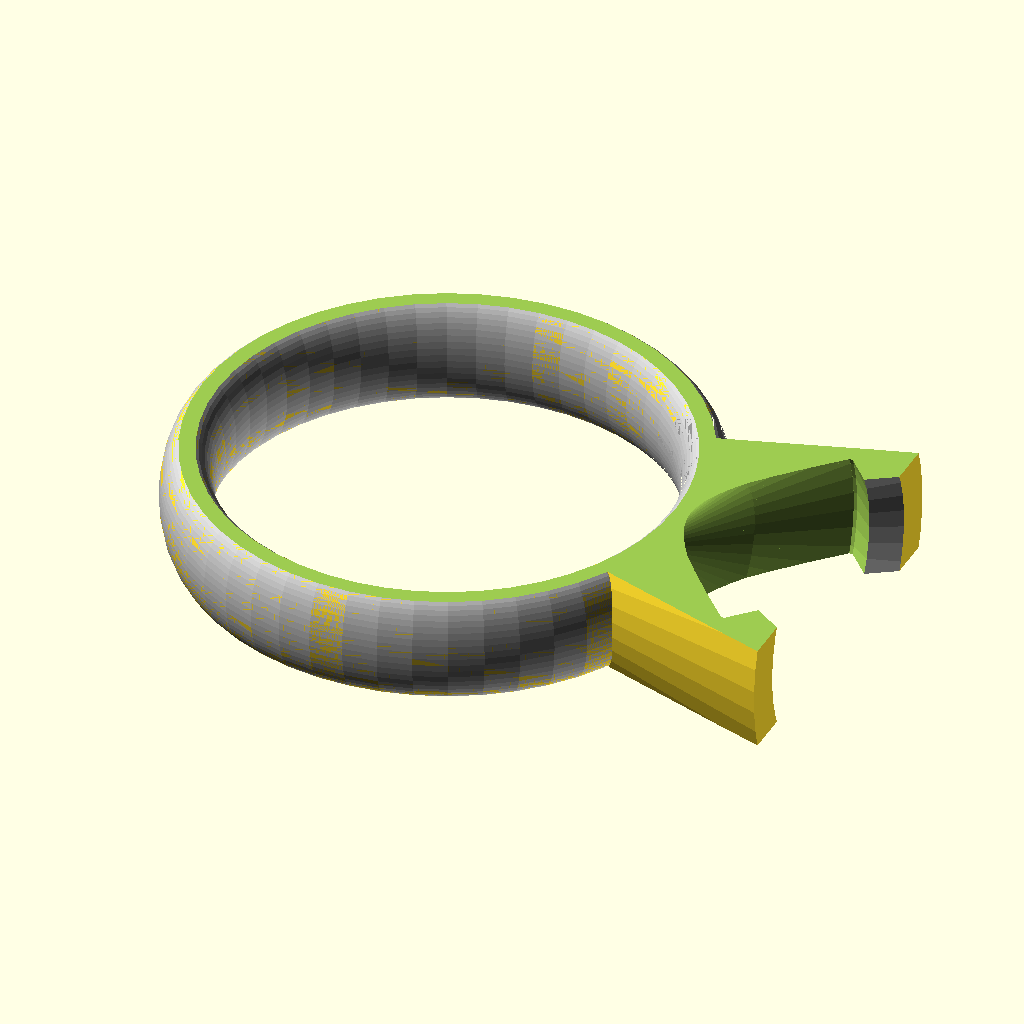
Cell 1: rendered with the file's own defaults.
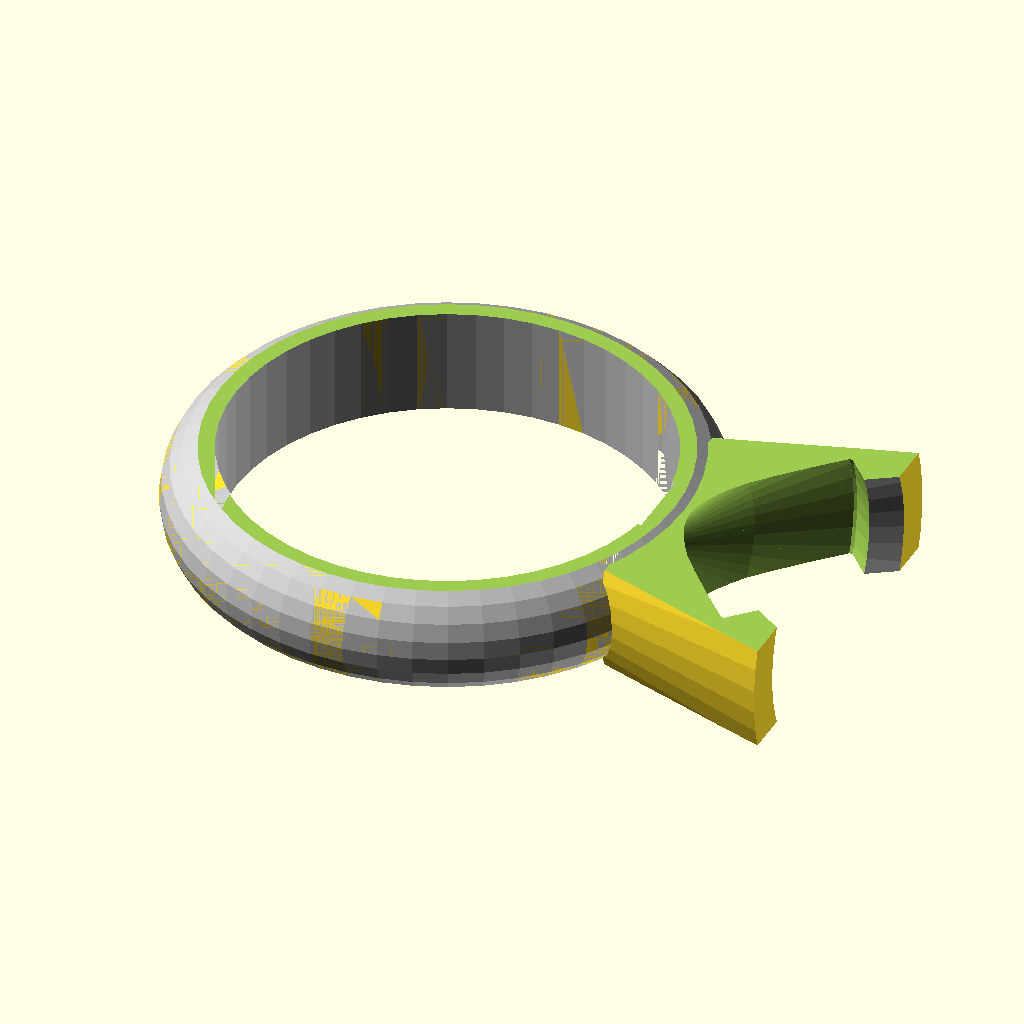
Cell 2: ring_type = "cs_hemi_ellipse" (everything else at default).
The same orthographic view direction (rotation 55°, 0°, 25°; colour scheme Cornfield) for every cell, with the view re-fitted per cell, so scale and position can differ between cells.
OpenSCAD source file inputs/thingiverse/files/thing-3141428/files/Customizable-toy-ring-V7.scad:
//the diameter of the wearers finger in mm
main_internal_diameter=16.7;

ring_type="cs_ellipse";//[cs_pill,cs_ellipse,cs_hemi_ellipse,cs_rounded_hemi_ellipse,cs_rectangle,cs_scallopped_rectangle,cs_rounded_scallopped_rectangle,cs_rounded_rectangle,cs_chamfered_rectangle,cs_half_pill,cs_reverse_hemi_ellipse,cs_reverse_rounded_hemi_ellipse]

//wall to hold the diamond in mm
crown_wall=2.5;

//Plastic diamond diameter in mm (11.6 are the big plastic ones typically available)
stone_target_diameter=11.8; 

/* [Hidden] */

/*!
@brief Customizable toy ring - Remix of "Ring creation script" by Mark Gaffney

@details This OpenSCAD script will generate an etoile style ring (similar to this http://www.tiffany.com/Engagement/Item.aspx?GroupSKU=GRP10009)with a jewel mount for a brilliant (round) cut diamond or similar item.
Most parameters are user selectable as are the ring profile shapes.
This would be ideal for an engagement ring...

@author Mark Gaffney
@version 0.14
@date 2013-02-12

@todo
add option to round edges on crown
make gap between 2 sides of crown slightly smaller than required to exert pressure on sides of jewel to hold it in place for proper tension set performance 
add complete roman font polygons for engraving
implement hidden compartment

@warning
Let the right one in

@note
Changes from previous versions:

0.14
 - 	Replaced deprecated import_stl with import
 - 	Added control variable "generate_jewel", if 0 import the jewel from "brilliant1.stl", else try to generate it on-the-fly (this may cause errors as pointed out by mrchriseyes)
*/
//******Fixed*Variables*******
a_bit=0.01;//something I use to help ensure manifoldness etc. do not change please!
pi=3.1415926535;

stone_girdle_diameter=100;//do not change
stone_table_diameter=53;//do not change
stone_cutlet_diameter=2;//do not change
stone_crown_height=16.2;//do not change
stone_pavillion_depth=43.1;//do not change
stone_girdle_depth=1;//do not change

//*******User*Variables*******
$fn=50; //how smooth and round is it? Bigger numbers mean smoother shapes but take a lot longer to render! Setting this value will also cause how the jewel is rendered to be changed from a proper 57/58 facet round brilliant cut.

//choose features
	with_jewel=0;//0 or 1 for rendering without or with set jewel respectively
	generate_jewel=1;//if 0 import the jewel from "brilliant1.stl", else try to generate it on-the-fly (this may cause errors)
	with_splayed_crown=1;//0 or 1 for rendering without or with a splayed(tapered) crown respectively
	with_bowtie_split=1;//0 or 1 for rendering without or with a bowtie split crown respectively
	with_rectangular_split=0;//0 or 1 for rendering without or with a rectangular split crown respectively

//choose colo(u)rs
	colour_RGBA_stone=[0,0,1,0.15];//colour of the stone in Red, Green, Blue, Opacity where the values can be anything from 0-1
	colour_RGBA_metal=[0.75,0.75,0.75,1];//colour of the metal in Red, Green, Blue, Opacity where the values can be anything from 0-1

//choose ring size
	ring_size_us_can=6.25;//enter US numerical ring size
	ring_size_uk_ie_aus_nz=12.5;//Enter UK numerical ring size, make sure to convert from letters to numbers i.e. a=1, b1/2=2.5, z=26
	ring_size_ind_chn_jpn=11;//Enter India numerical ring size
	ring_size_switz=12.75;//Enter Swiss numerical ring size

//choose ring sizing system, comment in one of the lines below depending on which sizing system you are using
//	main_internal_diameter=50;//(mm)the diameter of the wearers finger in mm
//	main_internal_diameter=(ring_size_us_can+14.312)/1.2308;//(US, Canada size to mm ID)the diameter of the wearers finger in mm
//	main_internal_diameter=(ring_size_uk_ie_aus_nz+29.549)/2.5352;//(UK, Ireland, Australia, New Zealand size to mm ID)
//	main_internal_diameter=(ring_size_ind_chn_jpn+34.749)/2.7924;//(India, China, Japan size to mm ID)the diameter of the wearers finger in mm
//	main_internal_diameter=(ring_size_switz+39.561)/3.1314;//(Swiss to mm ID)
//echo ("main_internal_diameter=",main_internal_diameter);

//choose ring band dimensions
	main_wall=2;//difference between ring inner and outer radius
	main_depth=4.34;//how wide the band of the ring is
	main_feature=0.5;//this is the 3rd variable for the cross section, it is not used in simple shapes like rectangular but controls features for other shapes including scallop depth, chamfer length, fillet radius, make sure it is less than half of the smallest of the 2 previous parameters

//choose stone/jewel weight/dimensions
//	stone_target_carat=0.31;
//	stone_target_grammes=stone_target_carat/5;//this doesn't do anything currently but if you want to know what your diamond will weight in grams device its carat weight by 5

//	stone_target_diameter=11.8;//11.6 is the plastic size. // 6.5065412147*pow(stone_target_carat,0.3381325352);//this calculation converts carat weight to girdle diameter in mm using a fitted power curve
//	stone_target_diameter=1.964367652*ln(stone_target_carat) + 6.6289134546;//this calculation converts carat weight to girdle diameter in mm using a fitted log curve
//	stone_target_diameter=4.34;//what girdle diameter of stone do you want in mm

	stone_scale=stone_target_diameter/stone_girdle_diameter;//do not change
	stone_height=stone_scale*(stone_crown_height+stone_girdle_depth+stone_pavillion_depth);//do not change
	stone_diameter=stone_girdle_diameter*stone_scale;
echo (stone_diameter);

//choose crown/fitting/mounting dimensions
	crown_depth=stone_height;//these should really be changed to match the jewel chosen//wait NOW it does!
	crown_external_diameter_outer=crown_wall+stone_diameter;//these should really be changed to match the jewel chosen//wait NOW it does!
	crown_internal_diameter_outer=stone_diameter;//these should really be changed to match the jewel chosen//wait NOW it does!
	crown_internal_diameter_inner=2;//diameter of the hole behind the jewel
	crown_split_w=1;//what width in mm do you want the rectangular shaped crown cutout to be//deprecated for now
	crown_interference=2;//how far into the band the crown sits, this will need to be adjusted depending on the ring cross section chosen

//derived working values (DO NOT CHANGE)
	distance_centre_ring_to_face_crown=(main_internal_diameter+stone_height);
	twice_tangent_value=crown_external_diameter_outer/distance_centre_ring_to_face_crown;
	crown_external_diameter_inner=with_splayed_crown*(twice_tangent_value*(main_internal_diameter+main_wall-crown_interference)) + (abs(with_splayed_crown-1))*crown_external_diameter_outer;

//choose  crown/fitting/mounting cutout features
	bowtie_angle=90;//what angular sweep do you want the bowtie shaped crown cutout to make
	bowtie_length=max(crown_external_diameter_outer,main_depth)+a_bit;
	//bowtie_depth=crown_depth+main_wall+1;
	bowtie_depth=stone_height+1;

//Choose cross section hape for ring band, set one of these lines to 1 the rest to 0 to choose the cross section for the ring band

//	cs_pill=0;
//	cs_ellipse=1;
//	cs_hemi_ellipse=0;
//	cs_rounded_hemi_ellipse=0;
//	cs_rectangle=0;
//	cs_scallopped_rectangle=0;
//	cs_rounded_scallopped_rectangle=0;
//	cs_rounded_rectangle=0;
//	cs_chamfered_rectangle=0;
//	cs_half_pill=0;
//	cs_reverse_hemi_ellipse=0;
//	cs_reverse_rounded_hemi_ellipse=0;
////	cs_half_chamfered_rectangle=0;//not yet implemented



//engraving features
	font_height=2; 
	font_width=2;
	font_spacing=1;
	engraving_depth=1;



//********User*Feedback****

echo("stone_height ", stone_height);
echo("stone_target_diameter",stone_target_diameter);
echo("main_internal_diameter ", main_internal_diameter);
if(with_splayed_crown==1) {echo("with_splayed_crown");}
if(with_rectangular_split==1) {echo("with_rectangular_split of width", crown_split_w);}
if(with_bowtie_split==1) {echo("with_bowtie_split of angle ", bowtie_angle);}

//**********Calls************
difference(){//remove gem, cone, trumpet and additional under crown material to match ring inner profile
	union(){//add secondary crown
		difference()
        {//remove bowtie & split
			render() 
                union()
                {//add basicring shape to basic crown shape
                    color(colour_RGBA_metal) 
                        ring_shape(main_internal_diameter, main_depth, main_wall, main_feature);
                    
                    color(colour_RGBA_metal) 
                        ring_crown(main_internal_diameter, main_depth, main_wall, crown_external_diameter_outer, crown_external_diameter_inner, crown_internal_diameter_outer, crown_depth, crown_wall,crown_interference);
                }

                rotate (a=[0,90,0]) 
                    translate(v=[0,0,(main_internal_diameter+bowtie_depth)/2 - 0.5])
                    {//split, bowtie 
                        if(with_rectangular_split==1)
                        {
                            color(colour_RGBA_metal) 
                                cube(size=[crown_external_diameter_outer+a_bit,crown_split_w,bowtie_depth], center=true);//make a rectangular cutout to split the crown
                        }
                        if(with_bowtie_split==1){
                            color(colour_RGBA_metal) 
                                bowtie (bowtie_angle, bowtie_length, bowtie_depth); //make a bowtie shaped cutout to split the crown
                        }
                    }
        }
        
		//secondary crown
//		color(colour_RGBA_metal) ring_crown(main_internal_diameter, main_depth, main_wall, (crown_external_diameter_outer+ crown_external_diameter_inner)/2-(0.6*crown_wall), crown_external_diameter_inner-(0.6*crown_wall), crown_internal_diameter_outer, crown_depth/2, crown_wall,crown_interference);
		color(colour_RGBA_metal) 
            ring_crown(main_internal_diameter, main_depth, main_wall, main_depth, crown_external_diameter_inner-(0.6*crown_wall), crown_internal_diameter_outer, crown_depth/2, crown_wall,crown_interference);
	}
	//engraving
	render() 
        rotate(a=[0,0,130]) 
            color(colour_RGBA_metal) 
                cylindrical_engraving(main_internal_diameter/2, main_depth, main_depth/2, main_depth/2, main_depth/8, main_wall/8, pi, -1);
	//cone
    shorter=bowtie_depth/2;
	rotate (a=[0,90,0]) 
        translate(v=[0,0,(main_internal_diameter+bowtie_depth)/2 - 0.5+shorter/2]) 
            color(colour_RGBA_metal) 
                cylinder (r1=(crown_internal_diameter_inner+crown_internal_diameter_outer)/4, r2=crown_internal_diameter_outer/2, h=bowtie_depth-shorter,center=true, $fs=0.25);//make a cylindrical cutout in the centre of the crown

	//trumpet
	render() 
        rotate (a=[0,90,0]) 
            translate(v=[0,0,(main_internal_diameter+bowtie_depth)/2 - 0.5]) 
                translate(v=[0,0,0.6-bowtie_depth/2]) color(colour_RGBA_metal) 
                   trumpet(2, 0.5, (crown_internal_diameter_inner+2)/2, crown_internal_diameter_inner/2);
    
	//gem shaped seat
	render()    
        rotate (a=[0,90,0]) 
            translate(v=[0,0,(main_internal_diameter/2)+ stone_scale*stone_pavillion_depth]) 
                scale(v=1.07*stone_scale)
                {
                    if (generate_jewel==0)
                    {
                            color(colour_RGBA_metal) 
                                import ("brilliant1.stl", convexity=2); //comment this line in if you want to load the diamond shape from .stl file
                    }
                    else
                    {
                        #render() 
                            color(colour_RGBA_metal) 
                                ring_stone(stone_girdle_diameter, stone_table_diameter, stone_cutlet_diameter, stone_crown_height, stone_pavillion_depth,stone_girdle_depth); //comment this line in if you want to generate the diamond shape in the code
                    }
                }
    
	difference()
    {
        //subtract material from inner surface of crown
		union()
        {
			color(colour_RGBA_metal) 
                cylinder(h=main_depth+a_bit, r=(main_internal_diameter+main_wall)/2, center=true);//make conical hole in crown
            
			translate(v=[0,0,main_depth]) 
                color(colour_RGBA_metal) 
                    cylinder(h=main_depth, r1=(main_internal_diameter+main_wall)/2, r2=(main_internal_diameter+main_wall), center=true);//make conical hole in crown
            
			translate(v=[0,0,-main_depth]) 
                color(colour_RGBA_metal) 
                    cylinder(h=main_depth, r2=(main_internal_diameter+main_wall)/2, r1=(main_internal_diameter+main_wall), center=true);//make conical hole in crown
		}
		
        color(colour_RGBA_metal) 
            ring_shape(main_internal_diameter, main_depth, main_wall, main_feature);// remove material from base of crown to match inside profile of ring
	}

   translate([-main_internal_diameter,-main_internal_diameter,main_depth/2*.95]) cube(main_internal_diameter*2);
   translate([-main_internal_diameter,-main_internal_diameter,-main_internal_diameter*2-main_depth/2*.95]) cube(main_internal_diameter*2);

}


if(with_jewel==1){
	rotate (a=[0,90,0]) translate(v=[0,0,(main_internal_diameter/2)+ stone_scale*stone_pavillion_depth]) scale(v=1.07*stone_scale){
		if (generate_jewel==0){
			render() color (colour_RGBA_stone) import ("brilliant1.stl", convexity=5);// ring_stone (stone_girdle_diameter, stone_table_diameter, stone_cutlet_diameter, stone_crown_height, stone_pavillion_depth, stone_girdle_depth);
		}else{
			render() color(colour_RGBA_metal) ring_stone(stone_girdle_diameter, stone_table_diameter, stone_cutlet_diameter, stone_crown_height, stone_pavillion_depth,stone_girdle_depth); //comment this line in if you want to generate the diamond shape in the code
		}
	}
}

//color(colour_RGBA_metal) ring_crown(main_internal_diameter, main_depth, main_wall, (crown_external_diameter_outer+ crown_external_diameter_inner)/2-crown_wall/2, crown_external_diameter_inner-crown_wall/2, crown_internal_diameter_outer, crown_depth/2, crown_wall,crown_interference);

//ring_engraving();
//ring_compartment();

//*******Modules************
module ring_shape(ring_internal_diameter, ring_depth, ring_wall, ring_feature){
	rotate_extrude (convexity = 20) translate([(ring_internal_diameter)/2, 0, 0]){
		if(ring_type=="cs_pill"){
			echo("Pill Shaped Cross Section, depth",  ring_depth, "wall",ring_wall);
			pill_shape (ring_depth, ring_wall);
		}
		if(ring_type=="cs_ellipse"){
			echo("Ellipse Shaped Cross Section, depth",  ring_depth, "wall",ring_wall);
			ellipse_shape (ring_depth, ring_wall);
		}
		if(ring_type=="cs_hemi_ellipse"){
			echo("Hemi Ellipse Shaped Cross Section, depth",  ring_depth, "wall",ring_wall);
			hemi_ellipse_shape (ring_depth, ring_wall);
		}
		if (ring_type=="cs_rounded_hemi_ellipse"){
			echo("Rounded Hemi Ellipse Shaped Cross Section, depth",  ring_depth, "wall",ring_wall,"feature", ring_feature);
			rounded_hemi_ellipse_shape (ring_depth, ring_wall, ring_feature);
		}
		if(ring_type=="cs_rectangle"){
			echo("Rectangle Shaped Cross Section, depth",  ring_depth, "wall",ring_wall);
			rectangle_shape (ring_depth, ring_wall);
		}
		if(ring_type=="cs_scallopped_rectangle"){
			echo("Scallopped Rectangle Shaped Cross Section, depth",  ring_depth, "wall",ring_wall,"feature", ring_feature);
			scallopped_rectangle_shape (ring_depth, ring_wall, ring_feature);
		}
		if(ring_type=="cs_rounded_scallopped_rectangle"){
			echo("Rounded Scallopped Rectangle Shaped Cross Section, depth",  ring_depth, "wall",ring_wall,"feature", ring_feature);
			rounded_scallopped_rectangle_shape (ring_depth, ring_wall, ring_feature);
		}
		if(ring_type=="cs_rounded_rectangle"){
			echo("Rounded Rectangle Shaped Cross Section, depth",  ring_depth, "wall",ring_wall,"feature", ring_feature);
			rounded_rectangle_shape (ring_depth, ring_wall, ring_feature);
		}
		if(ring_type=="cs_chamfered_rectangle"){
			echo("Chamfered Rectangle Shaped Cross Section, depth",  ring_depth, "wall",ring_wall,"feature", ring_feature);
			chamfered_rectangle_shape (ring_depth, ring_wall, ring_feature);
		}
		if(ring_type=="cs_half_pill"){
			echo("Half Pill Shaped Cross Section, depth",  ring_depth, "wall",ring_wall);
			half_pill_shape (ring_depth, ring_wall);
		}
		if(ring_type=="cs_reverse_hemi_ellipse"){
			translate (v=[ring_wall,0,0]) rotate(a=[0,0,180]) hemi_ellipse_shape (ring_depth, ring_wall);	
		}
		if(ring_type=="cs_reverse_rounded_hemi_ellipse"){
			translate (v=[ring_wall,0,0]) rotate(a=[0,0,180]) rounded_hemi_ellipse_shape (ring_depth, ring_wall, ring_feature);
		}

		// if(cs_half_chamfered_rectangle==1){
			// echo("chamfered rectangle shaped cross section, depth",  ring_depth, "wall",ring_wall,"feature", ring_feature);
			// chamfered_rectangle_shape (ring_depth, ring_wall, ring_feature);
		// }
	}
}

module ring_crown(ring_internal_diameter, ring_depth, ring_wall, crown_external_diameter_outer, crown_external_diameter_inner, crown_internal_diameter, crown_depth, crown_wall,crown_interference){
	translate(v=[(ring_internal_diameter/2)+ring_wall-crown_interference,0,0]) rotate(a=90, v=[0,1,0]) cylinder(h=crown_depth, r2=crown_external_diameter_outer/2, r1=crown_external_diameter_inner/2, center=false);
//ring_shape(crown_internal_diameter, crown_depth, crown_wall);
//referring back to another module causes crash it seems
}

module ring_stone(stone_girdle_diameter, stone_table_diameter, stone_cutlet_diameter, stone_crown_depth, stone_pavillion_depth, stone_girdle_depth){

	difference(){
		union(){//this gives the rough main shape (from v0.1)
			rotate (a=180/8, v=[0,0,1]) translate (v=[0,0,stone_girdle_depth/2]) cylinder (r1=stone_girdle_diameter/2, r2=stone_table_diameter/2, h=stone_crown_depth, center=false,  $fa=360/8);//crown (top)
			rotate (a=180/8, v=[0,0,1]) translate (v=[0,0,0]) cylinder (r=stone_girdle_diameter/2, h=stone_girdle_depth+0.1, center=true, $fa=360/16); //girdle (middle)
			rotate (a=180/8, v=[0,0,1]) rotate(a=180, v=[1,0,0]) translate (v=[0,0,stone_girdle_depth/2]) cylinder (r1=stone_girdle_diameter/2, r2=stone_cutlet_diameter/2, h=stone_pavillion_depth, center=false, $fa=360/8);//pavillion (bottom) first cut
		}
		difference(){
			translate (v=[0,0,0.1-(stone_pavillion_depth/2+stone_girdle_depth/2)]) cylinder (r=(stone_girdle_diameter/cos(22.5))/2, h=stone_pavillion_depth/2 + stone_girdle_depth + stone_crown_depth +a_bit, center=false, $fa=360/16);
			union(){//this gives the rough main shape (from v0.1)
				translate (v=[0,0,stone_girdle_depth/2]) cylinder (r1=(stone_girdle_diameter*cos(22.5))/2, r2=((stone_girdle_diameter+stone_table_diameter)*cos(11.25)/4)*(cos(11.25) + (sin(11.25) * tan(11.25))), h=stone_crown_depth/2, center=false,  $fa=360/16);//crown (top) second cut (+16 faces)
				translate (v=[0,0,stone_girdle_depth/2+stone_crown_depth/2]) rotate(a=360/8, v=[0,0,1]) cylinder (r1=(stone_girdle_diameter+stone_table_diameter)/cos(22.5)/4, r2=(stone_table_diameter*cos(22.5)/2), h=stone_crown_depth/2, center=false,  $fa=360/8);//crown (top) third cut (+8 faces)
				translate (v=[0,0,0]) cylinder (r=stone_girdle_diameter*cos(22.5)/2, h=stone_girdle_depth+0.1, center=true, $fa=360/16); //girdle (middle)
				rotate(a=180, v=[1,0,0]) translate (v=[0,0,stone_girdle_depth/2]) cylinder (r1=(stone_girdle_diameter*cos(22.5))/2, r2=((stone_girdle_diameter+stone_cutlet_diameter)*cos(11.25)/4)*(cos(11.25) + (sin(11.25) * tan(11.25))), h=stone_pavillion_depth/2, center=false, $fa=360/16);//pavillion (bottom) second cut (+16 faces)
			}
		}
	}
}

module bowtie(bowtie_angle, bowtie_length, bowtie_depth){
	union()for (i=[90,270]){
		rotate(a=[0,0,i])	linear_extrude(height = bowtie_depth, center = true, convexity = 10){
			polygon(points=[[0,0], [0.5*bowtie_length*sin(bowtie_angle/2),bowtie_length/2], [-0.5*bowtie_length*sin(bowtie_angle/2),bowtie_length/2]], paths=[[0,1,2]]);
		}
	}
}

//************Ring_Cross_Setion_Modules**************

module pill_shape (pill_l, pill_b){
	translate(v=[pill_b/2,0,0]){
		translate (v=[0,-(pill_l-pill_b)/2,0]) circle (r=pill_b/2, center=true);
		square (size=[pill_b, pill_l-pill_b], center=true);
		translate (v=[0,(pill_l-pill_b)/2,0]) circle(r=pill_b/2, center=true);
	}
}

module ellipse_shape (ellipse_x, ellipse_y){
	translate(v=[ellipse_y/2,0,0]) scale(v=[ellipse_y,ellipse_x]) circle(r=0.5,$fn=50, center=true);
}
module hemi_ellipse_shape(hemi_ellipse_x,hemi_ellipse_y){
	scale(v=[2*hemi_ellipse_y,hemi_ellipse_x]) difference () { 
		circle(r=0.5,$fn=20, center=true);
		translate (v=[-1.5,0,0]) square (size=3, center=true);
	}
}
module rectangle_shape (rectangle_x, rectangle_y){
	translate(v=[rectangle_y/2,0,0]) square(size=[rectangle_y, rectangle_x], center=true);
}

module scallopped_rectangle_shape (scallopped_rectangle_y, scallopped_rectangle_x, scallopped_rectangle_z){
	difference (){
		rectangle_shape (scallopped_rectangle_y, scallopped_rectangle_x);
		translate(v=[scallopped_rectangle_x,0,0]) rotate(a=[0,0,180]) hemi_ellipse_shape(scallopped_rectangle_y,scallopped_rectangle_z);
	}
}

module rounded_scallopped_rectangle_shape (rounded_scallopped_rectangle_y, rounded_scallopped_rectangle_x, rounded_scallopped_rectangle_z){
	minkowski(){
		translate(v=[rounded_scallopped_rectangle_z,0,0]) difference (){
			rectangle_shape (rounded_scallopped_rectangle_y-2*rounded_scallopped_rectangle_z, rounded_scallopped_rectangle_x-2*rounded_scallopped_rectangle_z);
			translate(v=[rounded_scallopped_rectangle_x-2*rounded_scallopped_rectangle_z,0,0]) rotate(a=[0,0,180]) hemi_ellipse_shape(rounded_scallopped_rectangle_y-2*rounded_scallopped_rectangle_z,rounded_scallopped_rectangle_z);
		}
	circle(r=rounded_scallopped_rectangle_z, $fn=20);
	}
}

module rounded_hemi_ellipse_shape(rounded_ellipse_x, rounded_ellipse_y, rounded_ellipse_z){
	translate(v=[rounded_ellipse_z,0,0]){
		minkowski(){
			hemi_ellipse_shape(rounded_ellipse_x-2*rounded_ellipse_z,rounded_ellipse_y-2*rounded_ellipse_z);
			circle(r=rounded_ellipse_z, $fn=20);
		}
	}
}

module rounded_rectangle_shape(rounded_rectangle_y, rounded_rectangle_x, rounded_rectangle_z){
	translate(v=[rounded_rectangle_x/2,rounded_rectangle_z,0]){
		minkowski(){
			square(size=[rounded_rectangle_x-2*rounded_rectangle_z,rounded_rectangle_y-2*rounded_rectangle_z], center=true);
			circle(r=rounded_rectangle_z, $fn=20);
		}
	}
}

module chamfered_rectangle_shape(chamfered_rectangle_y, chamfered_rectangle_x, chamfered_rectangle_z){
	translate(v=[chamfered_rectangle_x/2,-sin(45)*chamfered_rectangle_z,0]){
		minkowski(){
			square(size=[chamfered_rectangle_x-2*sin(45)*chamfered_rectangle_z,chamfered_rectangle_y-2*sin(45)*chamfered_rectangle_z],center=true);
			rotate (a=[0,0,45]) square (size=chamfered_rectangle_z);
		}
	}
}

module trumpet(trumpet_depth, trumpet_flange, trumpet_diameter_big, trumpet_diameter_small){
translate (v=[0,0,trumpet_depth/2]) rotate(a=[0,180,0]) difference(){
		cylinder(h=trumpet_depth,r=trumpet_diameter_big, center=false);
		rotate_extrude (convexity = 10) translate ([trumpet_diameter_big, 0, 0]) ellipse ((trumpet_diameter_big-trumpet_diameter_small),(trumpet_depth-trumpet_flange));
	}
}

module ellipse(r1,r2){
	scale(v=[r1,r2]){
		circle(r=1);
	}
}

module half_pill_shape (pill_l, pill_b){
	translate(v=[-pill_b,0,0]) difference (){
		pill_shape(pill_l,2*pill_b);
		square (size=[2*pill_b,pill_l], center=true);
	}
}

//****************************engraving modules*********
module cylindrical_engraving(cylinder_radius, cylinder_height, font_height, font_width, font_spacing, engraving_depth, pi, text_direction){ 
//	rotate(a=[90,0,0]) translate(v=[0,0,text_direction*cylinder_radius]){
//		scale(v=[font_width,font_height,1])polygon_jp_katakana_ga(engraving_depth);
//	}
//	rotate(a=[90,0,text_direction*180/pi*((font_width+font_spacing)/cylinder_radius)]) translate(v=[0,0,text_direction*cylinder_radius]){
//		scale(v=[font_width,font_height,1]) polygon_jp_katakana_u(engraving_depth);
//	}
//	rotate(a=[90,0,3*text_direction*180/pi*((font_width+font_spacing)/cylinder_radius)]) translate(v=[0,0,text_direction*cylinder_radius]){
//		scale(v=[font_width,font_height,1])polygon_jp_katakana_ga(engraving_depth);
//	}
//	rotate(a=[90,0,4*text_direction*180/pi*((font_width+font_spacing)/cylinder_radius)]) translate(v=[0,0,text_direction*cylinder_radius]){
//		scale(v=[font_width,font_height,1]) polygon_jp_katakana_u(engraving_depth);
//	}
}

module polygon_jp_katakana_ga(extrude_height){
linear_extrude(height=2*extrude_height, center=true) scale(v=[1/18,1/18,0]) translate(v=[-9,-9,0]) polygon(points = [[0,0],[2,11],[-1,11],[0,13],[2,13],[2,15],[5,15],[4,13],[12,13],[13,12],[13,11],[11,0],[9,0],[11,11],[4,11],[2,0],[14,18],[12,18],[13,15],[15,18],[16,15],[17,18]] 
,paths = [
[0,1,2,3,4,5,6,7,8,9,10,11,12,13,14,15],[16,17,18],[19,20,21]]
);

}

module polygon_jp_katakana_u(extrude_height){
linear_extrude(height=2*extrude_height, center=true) scale(v=[1/15,1/17,0]) translate(v=[-7.5,-8.5,0]) polygon(points = [[0,11],[0,14],[6,14],[5,17],[8,17],[8,14],[14,14],[14,10],[13,6],[10,2],[5,0],[5,1],[9,4],[11,7],[12,11],[12,12],[2,12],[2,9],[-1,9],[0,10]] 
,paths = [
[0,1,2,3,4,5,6,7,8,9,10,11,12,13,14,15,16,17,18,19]]
);
}
Parameter table extracted from the source (name, type, default, range or options):
main_internal_diameter: number, default 16.7
ring_type: string, default "cs_ellipse", options "cs_pill", "cs_ellipse", "cs_hemi_ellipse", "cs_rounded_hemi_ellipse", "cs_rectangle", "cs_scallopped_rectangle", "cs_rounded_scallopped_rectangle", "cs_rounded_rectangle", "cs_chamfered_rectangle", "cs_half_pill", "cs_reverse_hemi_ellipse", "cs_reverse_rounded_hemi_ellipse"
crown_wall: number, default 2.5
stone_target_diameter: number, default 11.8
